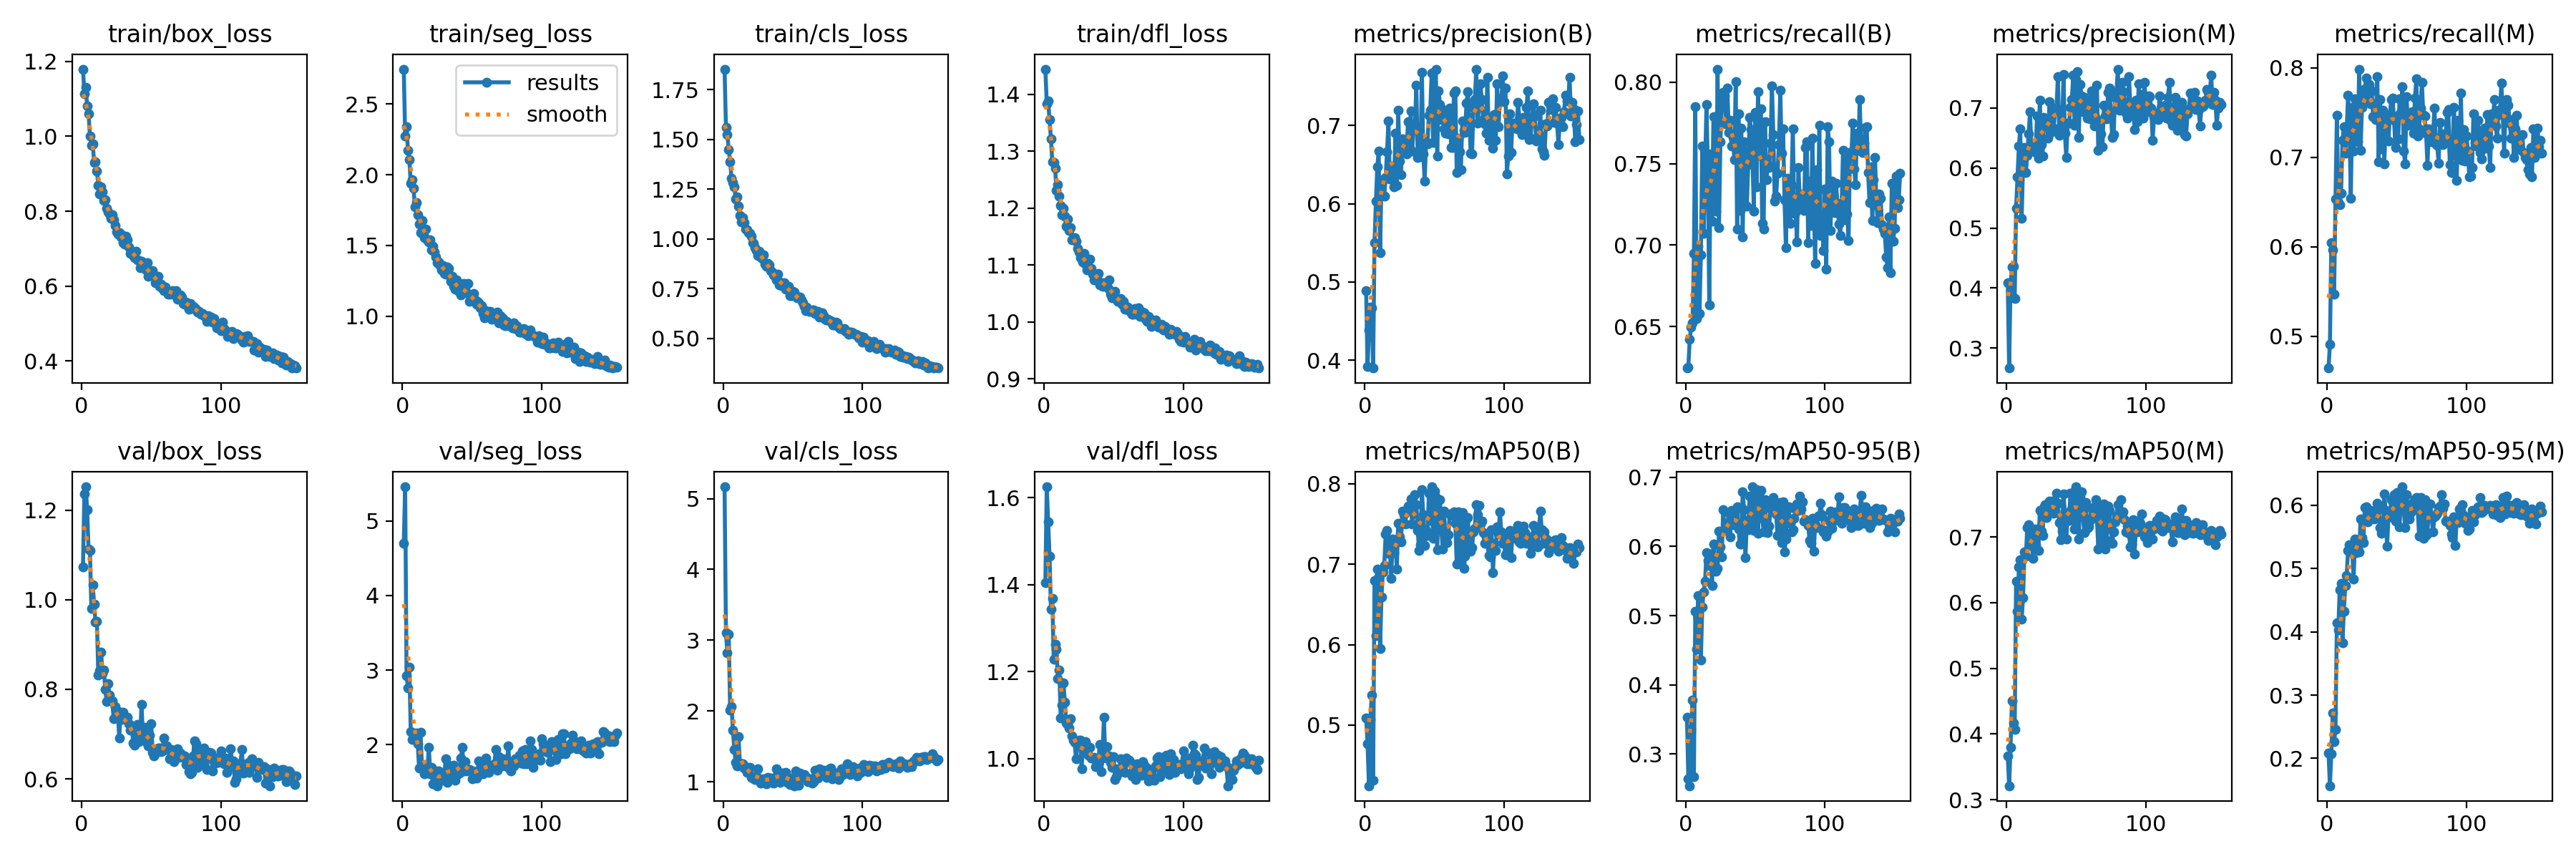

Values plotted in this chart, from the file beside it:
epoch, train/box_loss, train/seg_loss, train/cls_loss, train/dfl_loss, metrics/precision(B), metrics/recall(B), metrics/mAP50(B), metrics/mAP50-95(B), metrics/precision(M), metrics/recall(M), metrics/mAP50(M), metrics/mAP50-95(M), val/box_loss, val/seg_loss, val/cls_loss, val/dfl_loss, lr/pg0, lr/pg1, lr/pg2
1, 1.18, 2.748, 1.853, 1.444, 0.4886, 0.6244, 0.5087, 0.3534, 0.409, 0.4644, 0.3666, 0.209, 1.074, 4.706, 5.167, 1.405, 0.06747, 0.0003286, 0.0003286
2, 1.114, 2.273, 1.56, 1.384, 0.3916, 0.6252, 0.477, 0.2638, 0.2668, 0.4908, 0.3213, 0.1568, 1.236, 5.46, 3.103, 1.625, 0.03447, 0.0006619, 0.0006619
3, 1.13, 2.341, 1.524, 1.388, 0.4388, 0.6421, 0.4247, 0.2541, 0.404, 0.6043, 0.3797, 0.2072, 1.252, 2.927, 2.822, 1.544, 0.001471, 0.000995, 0.000995
4, 1.08, 2.174, 1.448, 1.355, 0.4678, 0.6497, 0.5071, 0.3356, 0.4351, 0.5962, 0.4504, 0.2722, 1.2, 2.764, 3.087, 1.466, 0.0009995, 0.0009995, 0.0009995
5, 1.061, 2.109, 1.389, 1.322, 0.4669, 0.6521, 0.5375, 0.3784, 0.4366, 0.547, 0.4164, 0.2268, 1.113, 3.038, 2.011, 1.344, 0.000999, 0.000999, 0.000999
6, 1.001, 1.938, 1.306, 1.281, 0.3898, 0.6946, 0.4317, 0.2677, 0.3832, 0.6538, 0.4067, 0.2457, 1.11, 2.173, 2.068, 1.369, 0.0009985, 0.0009985, 0.0009985
7, 0.9757, 1.966, 1.285, 1.28, 0.5501, 0.7848, 0.6796, 0.5064, 0.5327, 0.747, 0.6326, 0.4147, 0.9799, 2.071, 1.728, 1.229, 0.0009978, 0.0009978, 0.0009978
8, 0.9803, 1.903, 1.261, 1.27, 0.603, 0.6547, 0.6108, 0.4514, 0.5859, 0.6494, 0.5871, 0.4026, 1.033, 2.157, 1.458, 1.263, 0.000997, 0.000997, 0.000997
9, 0.9304, 1.771, 1.202, 1.231, 0.6471, 0.6991, 0.694, 0.5288, 0.6365, 0.6473, 0.6543, 0.4661, 0.99, 2.098, 1.276, 1.252, 0.0009961, 0.0009961, 0.0009961
10, 0.9329, 1.805, 1.213, 1.242, 0.6675, 0.6579, 0.6846, 0.5264, 0.6655, 0.6597, 0.6656, 0.4768, 0.9498, 2.155, 1.223, 1.183, 0.0009951, 0.0009951, 0.0009951
11, 0.9067, 1.715, 1.166, 1.221, 0.5376, 0.6941, 0.5955, 0.4355, 0.5164, 0.7192, 0.5753, 0.3827, 0.9518, 2.01, 1.637, 1.203, 0.0009939, 0.0009939, 0.0009939
12, 0.8691, 1.652, 1.118, 1.204, 0.63, 0.7608, 0.6594, 0.5124, 0.6054, 0.734, 0.6074, 0.4327, 0.8326, 1.682, 1.264, 1.093, 0.0009926, 0.0009926, 0.0009926
13, 0.8455, 1.588, 1.087, 1.189, 0.6307, 0.7073, 0.6905, 0.5338, 0.6345, 0.705, 0.6773, 0.4727, 0.8418, 2.163, 1.227, 1.123, 0.0009912, 0.0009912, 0.0009912
14, 0.8642, 1.675, 1.108, 1.2, 0.6095, 0.7449, 0.6986, 0.5492, 0.592, 0.7277, 0.6703, 0.4886, 0.8837, 1.723, 1.252, 1.173, 0.0009897, 0.0009897, 0.0009897
15, 0.8508, 1.608, 1.081, 1.187, 0.6336, 0.7865, 0.7376, 0.5908, 0.6211, 0.7692, 0.7146, 0.5284, 0.8355, 1.706, 1.197, 1.13, 0.0009881, 0.0009881, 0.0009881
16, 0.8293, 1.554, 1.049, 1.169, 0.6668, 0.7486, 0.7419, 0.5801, 0.6564, 0.736, 0.7187, 0.5374, 0.8437, 1.612, 1.214, 1.082, 0.0009863, 0.0009863, 0.0009863
17, 0.83, 1.614, 1.047, 1.181, 0.7053, 0.663, 0.7137, 0.572, 0.6932, 0.6542, 0.6874, 0.5265, 0.8003, 1.686, 1.135, 1.078, 0.0009844, 0.0009844, 0.0009844
18, 0.8083, 1.54, 1.031, 1.16, 0.6316, 0.756, 0.7203, 0.5885, 0.6312, 0.7557, 0.706, 0.5282, 0.7734, 1.68, 1.178, 1.07, 0.0009825, 0.0009825, 0.0009825
19, 0.7985, 1.527, 1.026, 1.166, 0.6447, 0.7146, 0.6827, 0.5436, 0.6358, 0.7067, 0.6671, 0.4837, 0.812, 1.959, 1.205, 1.091, 0.0009804, 0.0009804, 0.0009804
20, 0.7917, 1.537, 1.014, 1.144, 0.638, 0.7787, 0.7315, 0.6037, 0.6297, 0.7658, 0.7118, 0.5461, 0.7871, 1.604, 1.06, 1.051, 0.0009781, 0.0009781, 0.0009781
21, 0.7816, 1.466, 0.9807, 1.146, 0.6219, 0.7497, 0.7146, 0.5813, 0.6263, 0.7237, 0.6881, 0.5251, 0.7737, 1.693, 1.056, 1.043, 0.0009758, 0.0009758, 0.0009758
22, 0.7912, 1.496, 0.9775, 1.149, 0.6901, 0.7208, 0.7264, 0.5645, 0.687, 0.7176, 0.7122, 0.532, 0.7736, 1.471, 1.073, 1.036, 0.0009733, 0.0009733, 0.0009733
23, 0.7772, 1.453, 0.9556, 1.142, 0.6237, 0.8081, 0.6941, 0.5678, 0.6167, 0.7986, 0.6794, 0.526, 0.7352, 1.565, 1.036, 0.9996, 0.0009707, 0.0009707, 0.0009707
24, 0.7622, 1.418, 0.9418, 1.129, 0.7199, 0.7106, 0.751, 0.6217, 0.7126, 0.7081, 0.7408, 0.5778, 0.761, 1.642, 1.083, 1.039, 0.000968, 0.000968, 0.000968
25, 0.7453, 1.377, 0.9174, 1.124, 0.6549, 0.7632, 0.7335, 0.5994, 0.6391, 0.7558, 0.7094, 0.5486, 0.7415, 1.448, 1.186, 1.042, 0.0009652, 0.0009652, 0.0009652
26, 0.7384, 1.384, 0.9386, 1.113, 0.6374, 0.7909, 0.7278, 0.5848, 0.6199, 0.7723, 0.7026, 0.5413, 0.7511, 1.648, 1.019, 1.042, 0.0009623, 0.0009623, 0.0009623
27, 0.7418, 1.358, 0.9108, 1.114, 0.6829, 0.7938, 0.7663, 0.6532, 0.6845, 0.7769, 0.7452, 0.5962, 0.6911, 1.527, 0.9861, 0.9759, 0.0009593, 0.0009593, 0.0009593
28, 0.7318, 1.328, 0.9038, 1.106, 0.6779, 0.7915, 0.7613, 0.6245, 0.6732, 0.7884, 0.7498, 0.597, 0.7486, 1.519, 1.033, 1.032, 0.0009561, 0.0009561, 0.0009561
29, 0.7372, 1.355, 0.92, 1.12, 0.6791, 0.7746, 0.75, 0.6234, 0.67, 0.7627, 0.7292, 0.5741, 0.7323, 1.562, 1.042, 1.026, 0.0009529, 0.0009529, 0.0009529
30, 0.7165, 1.303, 0.8743, 1.102, 0.6636, 0.7963, 0.767, 0.631, 0.6501, 0.7815, 0.7394, 0.5772, 0.749, 1.54, 1.021, 1.038, 0.0009495, 0.0009495, 0.0009495
31, 0.7111, 1.295, 0.8612, 1.092, 0.7046, 0.7692, 0.7722, 0.6489, 0.7104, 0.7596, 0.7553, 0.5917, 0.7338, 1.81, 0.9703, 1.016, 0.0009461, 0.0009461, 0.0009461
32, 0.7327, 1.348, 0.8758, 1.109, 0.6708, 0.7767, 0.7707, 0.6143, 0.6593, 0.7745, 0.7481, 0.5829, 0.7334, 1.492, 1.059, 1.007, 0.0009425, 0.0009425, 0.0009425
33, 0.7234, 1.338, 0.8707, 1.111, 0.719, 0.7608, 0.781, 0.6522, 0.7002, 0.7456, 0.7549, 0.5815, 0.7382, 1.722, 1.038, 1.026, 0.0009388, 0.0009388, 0.0009388
34, 0.705, 1.286, 0.8423, 1.094, 0.6677, 0.7662, 0.7495, 0.6317, 0.666, 0.7599, 0.7368, 0.5777, 0.7238, 1.699, 1.056, 1.001, 0.000935, 0.000935, 0.000935
35, 0.6876, 1.248, 0.8322, 1.085, 0.6943, 0.7526, 0.7633, 0.6458, 0.696, 0.7423, 0.7502, 0.5915, 0.7089, 1.681, 1.021, 1.002, 0.0009311, 0.0009311, 0.0009311
36, 0.6871, 1.279, 0.8181, 1.074, 0.6971, 0.8004, 0.7864, 0.6529, 0.6999, 0.7905, 0.7669, 0.6034, 0.7189, 1.567, 0.9779, 1.003, 0.0009271, 0.0009271, 0.0009271
37, 0.6811, 1.213, 0.8115, 1.083, 0.751, 0.71, 0.7743, 0.6571, 0.7524, 0.6948, 0.7518, 0.5942, 0.6808, 1.724, 1.064, 0.9815, 0.0009229, 0.0009229, 0.0009229
38, 0.6763, 1.188, 0.7928, 1.08, 0.6592, 0.7804, 0.7421, 0.6257, 0.6538, 0.7645, 0.7222, 0.5647, 0.6757, 1.522, 1.179, 0.9896, 0.0009187, 0.0009187, 0.0009187
39, 0.6926, 1.254, 0.8219, 1.085, 0.6629, 0.7211, 0.7169, 0.6031, 0.6605, 0.7098, 0.6956, 0.5554, 0.6868, 1.586, 1.106, 0.9883, 0.0009144, 0.0009144, 0.0009144
40, 0.669, 1.18, 0.7692, 1.065, 0.6599, 0.7718, 0.7245, 0.6032, 0.6583, 0.753, 0.7088, 0.5594, 0.7209, 1.682, 1.035, 1.033, 0.00091, 0.00091, 0.00091
41, 0.6686, 1.21, 0.7817, 1.069, 0.7679, 0.705, 0.7929, 0.6786, 0.7555, 0.6925, 0.7652, 0.6174, 0.6831, 1.616, 0.9951, 0.9692, 0.0009055, 0.0009055, 0.0009055
42, 0.6498, 1.151, 0.7651, 1.063, 0.6635, 0.7635, 0.7611, 0.6529, 0.6575, 0.7431, 0.7375, 0.5913, 0.6865, 1.821, 1.119, 1.001, 0.0009008, 0.0009008, 0.0009008
43, 0.6668, 1.198, 0.7766, 1.07, 0.6286, 0.7567, 0.7232, 0.584, 0.6178, 0.7418, 0.6969, 0.5348, 0.7668, 1.959, 1.12, 1.094, 0.0008961, 0.0008961, 0.0008961
44, 0.6617, 1.23, 0.7793, 1.069, 0.6791, 0.724, 0.742, 0.6374, 0.6745, 0.7184, 0.7326, 0.5811, 0.6957, 1.642, 1.064, 1.006, 0.0008913, 0.0008913, 0.0008913
45, 0.6554, 1.169, 0.7464, 1.063, 0.6766, 0.7494, 0.7356, 0.6245, 0.6751, 0.7479, 0.7256, 0.5818, 0.715, 1.775, 1.131, 1.028, 0.0008864, 0.0008864, 0.0008864
46, 0.6427, 1.163, 0.7557, 1.059, 0.7134, 0.7784, 0.7882, 0.6724, 0.7004, 0.7645, 0.7672, 0.6088, 0.6829, 1.65, 0.9939, 0.9991, 0.0008814, 0.0008814, 0.0008814
47, 0.6625, 1.232, 0.7622, 1.073, 0.7193, 0.7709, 0.7541, 0.6286, 0.7139, 0.7662, 0.7425, 0.5879, 0.6936, 1.669, 1.043, 1.005, 0.0008763, 0.0008763, 0.0008763
48, 0.6255, 1.103, 0.716, 1.049, 0.7666, 0.7541, 0.7961, 0.6862, 0.7542, 0.7415, 0.7679, 0.6169, 0.6743, 1.662, 0.965, 0.9907, 0.0008711, 0.0008711, 0.0008711
49, 0.6274, 1.124, 0.7159, 1.042, 0.6786, 0.7208, 0.7321, 0.6227, 0.6711, 0.7114, 0.7126, 0.575, 0.6983, 1.652, 1.051, 0.9793, 0.0008658, 0.0008658, 0.0008658
50, 0.6351, 1.117, 0.7374, 1.048, 0.7228, 0.7815, 0.7911, 0.6744, 0.7471, 0.7462, 0.7765, 0.6196, 0.7227, 1.543, 1.026, 1.004, 0.0008605, 0.0008605, 0.0008605
51, 0.6404, 1.162, 0.7336, 1.054, 0.7718, 0.7358, 0.7824, 0.6819, 0.7601, 0.7204, 0.7596, 0.6192, 0.6588, 1.627, 0.9441, 0.9511, 0.000855, 0.000855, 0.000855
52, 0.6268, 1.115, 0.711, 1.04, 0.6613, 0.7942, 0.7177, 0.6187, 0.6503, 0.7653, 0.6971, 0.5654, 0.652, 1.634, 1.156, 0.9576, 0.0008495, 0.0008495, 0.0008495
53, 0.6092, 1.086, 0.7035, 1.036, 0.7446, 0.7553, 0.7794, 0.6709, 0.7388, 0.7506, 0.761, 0.6199, 0.6593, 1.546, 0.9645, 0.9755, 0.0008439, 0.0008439, 0.0008439
54, 0.6207, 1.104, 0.7094, 1.039, 0.7266, 0.7838, 0.7805, 0.6815, 0.7198, 0.7788, 0.7693, 0.629, 0.6586, 1.644, 0.9551, 0.9681, 0.0008381, 0.0008381, 0.0008381
55, 0.6259, 1.093, 0.7079, 1.042, 0.7079, 0.7135, 0.7419, 0.6412, 0.6933, 0.7072, 0.7317, 0.5921, 0.6689, 1.782, 1.124, 0.9997, 0.0008324, 0.0008324, 0.0008324
56, 0.5991, 1.058, 0.6921, 1.031, 0.7207, 0.7097, 0.7184, 0.6214, 0.718, 0.6925, 0.7068, 0.5651, 0.6696, 1.673, 1.074, 0.9784, 0.0008265, 0.0008265, 0.0008265
57, 0.6044, 1.072, 0.6796, 1.037, 0.6958, 0.7756, 0.7656, 0.668, 0.6923, 0.7682, 0.7529, 0.6165, 0.6616, 1.632, 1.07, 0.9854, 0.0008205, 0.0008205, 0.0008205
58, 0.5926, 1.016, 0.6605, 1.022, 0.6897, 0.7402, 0.7274, 0.6245, 0.6833, 0.7356, 0.7132, 0.5796, 0.6625, 1.608, 1.098, 0.9686, 0.0008145, 0.0008145, 0.0008145
59, 0.5869, 0.9864, 0.641, 1.023, 0.715, 0.75, 0.7264, 0.6198, 0.708, 0.7424, 0.716, 0.5784, 0.6918, 1.73, 1.07, 1, 0.0008084, 0.0008084, 0.0008084
60, 0.5977, 1.04, 0.6588, 1.026, 0.6895, 0.7476, 0.7366, 0.6298, 0.6819, 0.7398, 0.7254, 0.5887, 0.672, 1.819, 1.033, 0.9965, 0.0008022, 0.0008022, 0.0008022
... 94 more rows
